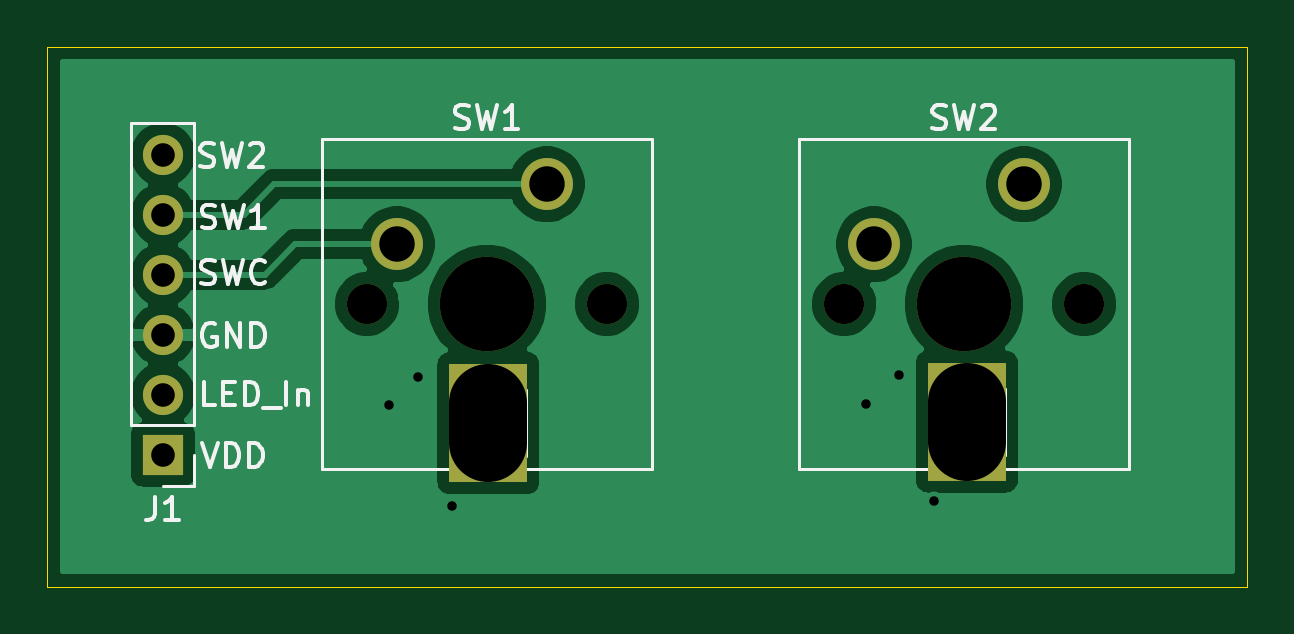
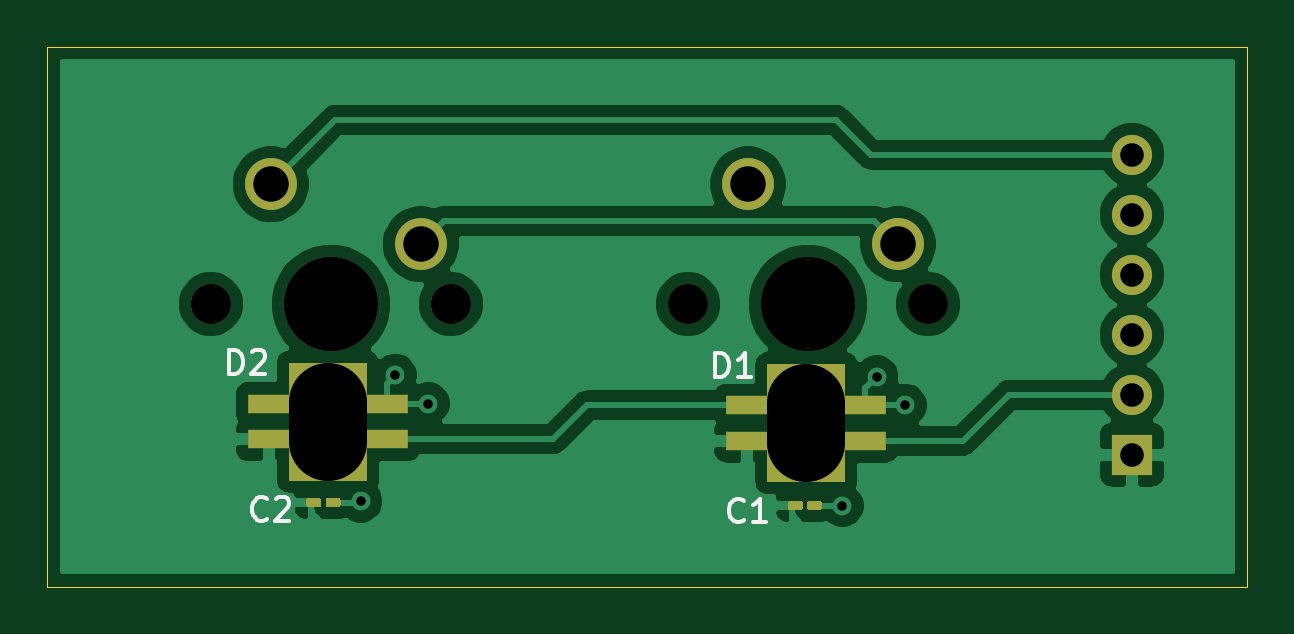
Circuit board: 11 layer files. Board 50.8 x 22.9 mm.
- bottom_copper: Led_poc-B_Cu.gbl (47854 bytes)
- bottom_mask: Led_poc-B_Mask.gbs (3030 bytes)
- paste: Led_poc-B_Paste.gbp (2089 bytes)
- bottom_silk: Led_poc-B_SilkS.gbo (5457 bytes)
- outline: Led_poc-Edge_Cuts.gm1 (682 bytes)
- top_copper: Led_poc-F_Cu.gtl (30987 bytes)
- top_mask: Led_poc-F_Mask.gts (1401 bytes)
- paste: Led_poc-F_Paste.gtp (452 bytes)
- top_silk: Led_poc-F_SilkS.gto (9855 bytes)
- drill: Led_poc-NPTH.drl (492 bytes)
- drill: Led_poc-PTH.drl (575 bytes)

=== bottom_copper: Led_poc-B_Cu.gbl (47854 bytes, source omitted) ===
=== bottom_mask: Led_poc-B_Mask.gbs ===
%TF.GenerationSoftware,KiCad,Pcbnew,5.1.10*%
%TF.CreationDate,2021-06-22T00:25:09+02:00*%
%TF.ProjectId,Led_poc,4c65645f-706f-4632-9e6b-696361645f70,rev?*%
%TF.SameCoordinates,Original*%
%TF.FileFunction,Soldermask,Bot*%
%TF.FilePolarity,Negative*%
%FSLAX46Y46*%
G04 Gerber Fmt 4.6, Leading zero omitted, Abs format (unit mm)*
G04 Created by KiCad (PCBNEW 5.1.10) date 2021-06-22 00:25:09*
%MOMM*%
%LPD*%
G01*
G04 APERTURE LIST*
%ADD10C,1.700000*%
%ADD11C,4.000000*%
%ADD12C,2.200000*%
%ADD13O,1.700000X1.700000*%
%ADD14R,1.700000X1.700000*%
%ADD15C,0.100000*%
%ADD16R,1.800000X0.820000*%
G04 APERTURE END LIST*
D10*
%TO.C,SW2*%
X153101000Y-84561500D03*
X142941000Y-84561500D03*
D11*
X148021000Y-84561500D03*
D12*
X144211000Y-82021500D03*
X150561000Y-79481500D03*
%TD*%
D10*
%TO.C,SW1*%
X132901000Y-84561500D03*
X122741000Y-84561500D03*
D11*
X127821000Y-84561500D03*
D12*
X124011000Y-82021500D03*
X130361000Y-79481500D03*
%TD*%
D13*
%TO.C,J1*%
X114109500Y-78232000D03*
X114109500Y-80772000D03*
X114109500Y-83312000D03*
X114109500Y-85852000D03*
X114109500Y-88392000D03*
D14*
X114109500Y-90932000D03*
%TD*%
D15*
%TO.C,D2*%
G36*
X149795500Y-92035000D02*
G01*
X146495500Y-92035000D01*
X146495500Y-87035000D01*
X149795500Y-87035000D01*
X149795500Y-92035000D01*
G37*
D16*
X150645500Y-90285000D03*
X150645500Y-88785000D03*
X145645500Y-88785000D03*
X145645500Y-90285000D03*
%TD*%
D15*
%TO.C,D1*%
G36*
X129539000Y-92098500D02*
G01*
X126239000Y-92098500D01*
X126239000Y-87098500D01*
X129539000Y-87098500D01*
X129539000Y-92098500D01*
G37*
D16*
X130389000Y-90348500D03*
X130389000Y-88848500D03*
X125389000Y-88848500D03*
X125389000Y-90348500D03*
%TD*%
%TO.C,C2*%
G36*
G01*
X148246000Y-92864000D02*
X148246000Y-93064000D01*
G75*
G02*
X148146000Y-93164000I-100000J0D01*
G01*
X147711000Y-93164000D01*
G75*
G02*
X147611000Y-93064000I0J100000D01*
G01*
X147611000Y-92864000D01*
G75*
G02*
X147711000Y-92764000I100000J0D01*
G01*
X148146000Y-92764000D01*
G75*
G02*
X148246000Y-92864000I0J-100000D01*
G01*
G37*
G36*
G01*
X149061000Y-92864000D02*
X149061000Y-93064000D01*
G75*
G02*
X148961000Y-93164000I-100000J0D01*
G01*
X148526000Y-93164000D01*
G75*
G02*
X148426000Y-93064000I0J100000D01*
G01*
X148426000Y-92864000D01*
G75*
G02*
X148526000Y-92764000I100000J0D01*
G01*
X148961000Y-92764000D01*
G75*
G02*
X149061000Y-92864000I0J-100000D01*
G01*
G37*
%TD*%
%TO.C,C1*%
G36*
G01*
X127862500Y-92991000D02*
X127862500Y-93191000D01*
G75*
G02*
X127762500Y-93291000I-100000J0D01*
G01*
X127327500Y-93291000D01*
G75*
G02*
X127227500Y-93191000I0J100000D01*
G01*
X127227500Y-92991000D01*
G75*
G02*
X127327500Y-92891000I100000J0D01*
G01*
X127762500Y-92891000D01*
G75*
G02*
X127862500Y-92991000I0J-100000D01*
G01*
G37*
G36*
G01*
X128677500Y-92991000D02*
X128677500Y-93191000D01*
G75*
G02*
X128577500Y-93291000I-100000J0D01*
G01*
X128142500Y-93291000D01*
G75*
G02*
X128042500Y-93191000I0J100000D01*
G01*
X128042500Y-92991000D01*
G75*
G02*
X128142500Y-92891000I100000J0D01*
G01*
X128577500Y-92891000D01*
G75*
G02*
X128677500Y-92991000I0J-100000D01*
G01*
G37*
%TD*%
M02*

=== paste: Led_poc-B_Paste.gbp ===
%TF.GenerationSoftware,KiCad,Pcbnew,5.1.10*%
%TF.CreationDate,2021-06-22T00:25:09+02:00*%
%TF.ProjectId,Led_poc,4c65645f-706f-4632-9e6b-696361645f70,rev?*%
%TF.SameCoordinates,Original*%
%TF.FileFunction,Paste,Bot*%
%TF.FilePolarity,Positive*%
%FSLAX46Y46*%
G04 Gerber Fmt 4.6, Leading zero omitted, Abs format (unit mm)*
G04 Created by KiCad (PCBNEW 5.1.10) date 2021-06-22 00:25:09*
%MOMM*%
%LPD*%
G01*
G04 APERTURE LIST*
%ADD10R,1.800000X0.820000*%
G04 APERTURE END LIST*
D10*
%TO.C,D2*%
X150645500Y-90285000D03*
X150645500Y-88785000D03*
X145645500Y-88785000D03*
X145645500Y-90285000D03*
%TD*%
%TO.C,D1*%
X130389000Y-90348500D03*
X130389000Y-88848500D03*
X125389000Y-88848500D03*
X125389000Y-90348500D03*
%TD*%
%TO.C,C2*%
G36*
G01*
X148132500Y-92874000D02*
X148132500Y-93054000D01*
G75*
G02*
X148042500Y-93144000I-90000J0D01*
G01*
X147764500Y-93144000D01*
G75*
G02*
X147674500Y-93054000I0J90000D01*
G01*
X147674500Y-92874000D01*
G75*
G02*
X147764500Y-92784000I90000J0D01*
G01*
X148042500Y-92784000D01*
G75*
G02*
X148132500Y-92874000I0J-90000D01*
G01*
G37*
G36*
G01*
X148997500Y-92874000D02*
X148997500Y-93054000D01*
G75*
G02*
X148907500Y-93144000I-90000J0D01*
G01*
X148629500Y-93144000D01*
G75*
G02*
X148539500Y-93054000I0J90000D01*
G01*
X148539500Y-92874000D01*
G75*
G02*
X148629500Y-92784000I90000J0D01*
G01*
X148907500Y-92784000D01*
G75*
G02*
X148997500Y-92874000I0J-90000D01*
G01*
G37*
%TD*%
%TO.C,C1*%
G36*
G01*
X127749000Y-93001000D02*
X127749000Y-93181000D01*
G75*
G02*
X127659000Y-93271000I-90000J0D01*
G01*
X127381000Y-93271000D01*
G75*
G02*
X127291000Y-93181000I0J90000D01*
G01*
X127291000Y-93001000D01*
G75*
G02*
X127381000Y-92911000I90000J0D01*
G01*
X127659000Y-92911000D01*
G75*
G02*
X127749000Y-93001000I0J-90000D01*
G01*
G37*
G36*
G01*
X128614000Y-93001000D02*
X128614000Y-93181000D01*
G75*
G02*
X128524000Y-93271000I-90000J0D01*
G01*
X128246000Y-93271000D01*
G75*
G02*
X128156000Y-93181000I0J90000D01*
G01*
X128156000Y-93001000D01*
G75*
G02*
X128246000Y-92911000I90000J0D01*
G01*
X128524000Y-92911000D01*
G75*
G02*
X128614000Y-93001000I0J-90000D01*
G01*
G37*
%TD*%
M02*

=== bottom_silk: Led_poc-B_SilkS.gbo ===
%TF.GenerationSoftware,KiCad,Pcbnew,5.1.10*%
%TF.CreationDate,2021-06-22T00:25:09+02:00*%
%TF.ProjectId,Led_poc,4c65645f-706f-4632-9e6b-696361645f70,rev?*%
%TF.SameCoordinates,Original*%
%TF.FileFunction,Legend,Bot*%
%TF.FilePolarity,Positive*%
%FSLAX46Y46*%
G04 Gerber Fmt 4.6, Leading zero omitted, Abs format (unit mm)*
G04 Created by KiCad (PCBNEW 5.1.10) date 2021-06-22 00:25:09*
%MOMM*%
%LPD*%
G01*
G04 APERTURE LIST*
%ADD10C,0.150000*%
%ADD11C,1.700000*%
%ADD12C,4.000000*%
%ADD13C,2.200000*%
%ADD14O,1.700000X1.700000*%
%ADD15R,1.700000X1.700000*%
%ADD16C,0.100000*%
%ADD17R,1.800000X0.820000*%
G04 APERTURE END LIST*
%TO.C,D2*%
D10*
X152312595Y-87510880D02*
X152312595Y-86510880D01*
X152074500Y-86510880D01*
X151931642Y-86558500D01*
X151836404Y-86653738D01*
X151788785Y-86748976D01*
X151741166Y-86939452D01*
X151741166Y-87082309D01*
X151788785Y-87272785D01*
X151836404Y-87368023D01*
X151931642Y-87463261D01*
X152074500Y-87510880D01*
X152312595Y-87510880D01*
X151360214Y-86606119D02*
X151312595Y-86558500D01*
X151217357Y-86510880D01*
X150979261Y-86510880D01*
X150884023Y-86558500D01*
X150836404Y-86606119D01*
X150788785Y-86701357D01*
X150788785Y-86796595D01*
X150836404Y-86939452D01*
X151407833Y-87510880D01*
X150788785Y-87510880D01*
%TO.C,D1*%
X131738595Y-87637880D02*
X131738595Y-86637880D01*
X131500500Y-86637880D01*
X131357642Y-86685500D01*
X131262404Y-86780738D01*
X131214785Y-86875976D01*
X131167166Y-87066452D01*
X131167166Y-87209309D01*
X131214785Y-87399785D01*
X131262404Y-87495023D01*
X131357642Y-87590261D01*
X131500500Y-87637880D01*
X131738595Y-87637880D01*
X130214785Y-87637880D02*
X130786214Y-87637880D01*
X130500500Y-87637880D02*
X130500500Y-86637880D01*
X130595738Y-86780738D01*
X130690976Y-86875976D01*
X130786214Y-86923595D01*
%TO.C,C2*%
X150725166Y-93638642D02*
X150772785Y-93686261D01*
X150915642Y-93733880D01*
X151010880Y-93733880D01*
X151153738Y-93686261D01*
X151248976Y-93591023D01*
X151296595Y-93495785D01*
X151344214Y-93305309D01*
X151344214Y-93162452D01*
X151296595Y-92971976D01*
X151248976Y-92876738D01*
X151153738Y-92781500D01*
X151010880Y-92733880D01*
X150915642Y-92733880D01*
X150772785Y-92781500D01*
X150725166Y-92829119D01*
X150344214Y-92829119D02*
X150296595Y-92781500D01*
X150201357Y-92733880D01*
X149963261Y-92733880D01*
X149868023Y-92781500D01*
X149820404Y-92829119D01*
X149772785Y-92924357D01*
X149772785Y-93019595D01*
X149820404Y-93162452D01*
X150391833Y-93733880D01*
X149772785Y-93733880D01*
%TO.C,C1*%
X130532166Y-93702142D02*
X130579785Y-93749761D01*
X130722642Y-93797380D01*
X130817880Y-93797380D01*
X130960738Y-93749761D01*
X131055976Y-93654523D01*
X131103595Y-93559285D01*
X131151214Y-93368809D01*
X131151214Y-93225952D01*
X131103595Y-93035476D01*
X131055976Y-92940238D01*
X130960738Y-92845000D01*
X130817880Y-92797380D01*
X130722642Y-92797380D01*
X130579785Y-92845000D01*
X130532166Y-92892619D01*
X129579785Y-93797380D02*
X130151214Y-93797380D01*
X129865500Y-93797380D02*
X129865500Y-92797380D01*
X129960738Y-92940238D01*
X130055976Y-93035476D01*
X130151214Y-93083095D01*
%TD*%
%LPC*%
D11*
%TO.C,SW2*%
X153101000Y-84561500D03*
X142941000Y-84561500D03*
D12*
X148021000Y-84561500D03*
D13*
X144211000Y-82021500D03*
X150561000Y-79481500D03*
%TD*%
D11*
%TO.C,SW1*%
X132901000Y-84561500D03*
X122741000Y-84561500D03*
D12*
X127821000Y-84561500D03*
D13*
X124011000Y-82021500D03*
X130361000Y-79481500D03*
%TD*%
D14*
%TO.C,J1*%
X114109500Y-78232000D03*
X114109500Y-80772000D03*
X114109500Y-83312000D03*
X114109500Y-85852000D03*
X114109500Y-88392000D03*
D15*
X114109500Y-90932000D03*
%TD*%
D16*
%TO.C,D2*%
G36*
X149795500Y-92035000D02*
G01*
X146495500Y-92035000D01*
X146495500Y-87035000D01*
X149795500Y-87035000D01*
X149795500Y-92035000D01*
G37*
D17*
X150645500Y-90285000D03*
X150645500Y-88785000D03*
X145645500Y-88785000D03*
X145645500Y-90285000D03*
%TD*%
D16*
%TO.C,D1*%
G36*
X129539000Y-92098500D02*
G01*
X126239000Y-92098500D01*
X126239000Y-87098500D01*
X129539000Y-87098500D01*
X129539000Y-92098500D01*
G37*
D17*
X130389000Y-90348500D03*
X130389000Y-88848500D03*
X125389000Y-88848500D03*
X125389000Y-90348500D03*
%TD*%
%TO.C,C2*%
G36*
G01*
X148246000Y-92864000D02*
X148246000Y-93064000D01*
G75*
G02*
X148146000Y-93164000I-100000J0D01*
G01*
X147711000Y-93164000D01*
G75*
G02*
X147611000Y-93064000I0J100000D01*
G01*
X147611000Y-92864000D01*
G75*
G02*
X147711000Y-92764000I100000J0D01*
G01*
X148146000Y-92764000D01*
G75*
G02*
X148246000Y-92864000I0J-100000D01*
G01*
G37*
G36*
G01*
X149061000Y-92864000D02*
X149061000Y-93064000D01*
G75*
G02*
X148961000Y-93164000I-100000J0D01*
G01*
X148526000Y-93164000D01*
G75*
G02*
X148426000Y-93064000I0J100000D01*
G01*
X148426000Y-92864000D01*
G75*
G02*
X148526000Y-92764000I100000J0D01*
G01*
X148961000Y-92764000D01*
G75*
G02*
X149061000Y-92864000I0J-100000D01*
G01*
G37*
%TD*%
%TO.C,C1*%
G36*
G01*
X127862500Y-92991000D02*
X127862500Y-93191000D01*
G75*
G02*
X127762500Y-93291000I-100000J0D01*
G01*
X127327500Y-93291000D01*
G75*
G02*
X127227500Y-93191000I0J100000D01*
G01*
X127227500Y-92991000D01*
G75*
G02*
X127327500Y-92891000I100000J0D01*
G01*
X127762500Y-92891000D01*
G75*
G02*
X127862500Y-92991000I0J-100000D01*
G01*
G37*
G36*
G01*
X128677500Y-92991000D02*
X128677500Y-93191000D01*
G75*
G02*
X128577500Y-93291000I-100000J0D01*
G01*
X128142500Y-93291000D01*
G75*
G02*
X128042500Y-93191000I0J100000D01*
G01*
X128042500Y-92991000D01*
G75*
G02*
X128142500Y-92891000I100000J0D01*
G01*
X128577500Y-92891000D01*
G75*
G02*
X128677500Y-92991000I0J-100000D01*
G01*
G37*
%TD*%
M02*

=== outline: Led_poc-Edge_Cuts.gm1 ===
%TF.GenerationSoftware,KiCad,Pcbnew,5.1.10*%
%TF.CreationDate,2021-06-22T00:25:09+02:00*%
%TF.ProjectId,Led_poc,4c65645f-706f-4632-9e6b-696361645f70,rev?*%
%TF.SameCoordinates,Original*%
%TF.FileFunction,Profile,NP*%
%FSLAX46Y46*%
G04 Gerber Fmt 4.6, Leading zero omitted, Abs format (unit mm)*
G04 Created by KiCad (PCBNEW 5.1.10) date 2021-06-22 00:25:09*
%MOMM*%
%LPD*%
G01*
G04 APERTURE LIST*
%TA.AperFunction,Profile*%
%ADD10C,0.050000*%
%TD*%
G04 APERTURE END LIST*
D10*
X109220000Y-96520000D02*
X109220000Y-73660000D01*
X160020000Y-96520000D02*
X109220000Y-96520000D01*
X160020000Y-73660000D02*
X160020000Y-96520000D01*
X109220000Y-73660000D02*
X160020000Y-73660000D01*
M02*

=== top_copper: Led_poc-F_Cu.gtl (30987 bytes, source omitted) ===
=== top_mask: Led_poc-F_Mask.gts ===
%TF.GenerationSoftware,KiCad,Pcbnew,5.1.10*%
%TF.CreationDate,2021-06-22T00:25:09+02:00*%
%TF.ProjectId,Led_poc,4c65645f-706f-4632-9e6b-696361645f70,rev?*%
%TF.SameCoordinates,Original*%
%TF.FileFunction,Soldermask,Top*%
%TF.FilePolarity,Negative*%
%FSLAX46Y46*%
G04 Gerber Fmt 4.6, Leading zero omitted, Abs format (unit mm)*
G04 Created by KiCad (PCBNEW 5.1.10) date 2021-06-22 00:25:09*
%MOMM*%
%LPD*%
G01*
G04 APERTURE LIST*
%ADD10C,1.700000*%
%ADD11C,4.000000*%
%ADD12C,2.200000*%
%ADD13O,1.700000X1.700000*%
%ADD14R,1.700000X1.700000*%
%ADD15C,0.100000*%
G04 APERTURE END LIST*
D10*
%TO.C,SW2*%
X153101000Y-84561500D03*
X142941000Y-84561500D03*
D11*
X148021000Y-84561500D03*
D12*
X144211000Y-82021500D03*
X150561000Y-79481500D03*
%TD*%
D10*
%TO.C,SW1*%
X132901000Y-84561500D03*
X122741000Y-84561500D03*
D11*
X127821000Y-84561500D03*
D12*
X124011000Y-82021500D03*
X130361000Y-79481500D03*
%TD*%
D13*
%TO.C,J1*%
X114109500Y-78232000D03*
X114109500Y-80772000D03*
X114109500Y-83312000D03*
X114109500Y-85852000D03*
X114109500Y-88392000D03*
D14*
X114109500Y-90932000D03*
%TD*%
D15*
%TO.C,D2*%
G36*
X149795500Y-92035000D02*
G01*
X146495500Y-92035000D01*
X146495500Y-87035000D01*
X149795500Y-87035000D01*
X149795500Y-92035000D01*
G37*
%TD*%
%TO.C,D1*%
G36*
X129539000Y-92098500D02*
G01*
X126239000Y-92098500D01*
X126239000Y-87098500D01*
X129539000Y-87098500D01*
X129539000Y-92098500D01*
G37*
%TD*%
M02*

=== paste: Led_poc-F_Paste.gtp ===
%TF.GenerationSoftware,KiCad,Pcbnew,5.1.10*%
%TF.CreationDate,2021-06-22T00:25:09+02:00*%
%TF.ProjectId,Led_poc,4c65645f-706f-4632-9e6b-696361645f70,rev?*%
%TF.SameCoordinates,Original*%
%TF.FileFunction,Paste,Top*%
%TF.FilePolarity,Positive*%
%FSLAX46Y46*%
G04 Gerber Fmt 4.6, Leading zero omitted, Abs format (unit mm)*
G04 Created by KiCad (PCBNEW 5.1.10) date 2021-06-22 00:25:09*
%MOMM*%
%LPD*%
G01*
G04 APERTURE LIST*
G04 APERTURE END LIST*
M02*

=== top_silk: Led_poc-F_SilkS.gto (9855 bytes, source omitted) ===
=== drill: Led_poc-NPTH.drl ===
M48
; DRILL file {KiCad 5.1.10} date Tue Jun 22 00:27:27 2021
; FORMAT={-:-/ absolute / metric / decimal}
; #@! TF.CreationDate,2021-06-22T00:27:27+02:00
; #@! TF.GenerationSoftware,Kicad,Pcbnew,5.1.10
; #@! TF.FileFunction,NonPlated,1,2,NPTH
FMAT,2
METRIC
T1C1.700
T2C3.300
T3C4.000
%
G90
G05
T1
X122.741Y-84.561
X132.901Y-84.561
X142.941Y-84.561
X153.101Y-84.561
T3
X127.821Y-84.561
X148.021Y-84.561
T2
X127.889Y-88.748G85X127.889Y-90.448
G05
X148.145Y-88.685G85X148.145Y-90.385
G05
T0
M30

=== drill: Led_poc-PTH.drl ===
M48
; DRILL file {KiCad 5.1.10} date Tue Jun 22 00:27:27 2021
; FORMAT={-:-/ absolute / metric / decimal}
; #@! TF.CreationDate,2021-06-22T00:27:27+02:00
; #@! TF.GenerationSoftware,Kicad,Pcbnew,5.1.10
; #@! TF.FileFunction,Plated,1,2,PTH
FMAT,2
METRIC
T1C0.400
T2C1.000
T3C1.500
%
G90
G05
T1
X123.698Y-88.837
X124.904Y-87.63
X126.365Y-93.091
X143.891Y-88.773
X145.288Y-87.566
X146.749Y-92.9
T2
X114.109Y-78.232
X114.109Y-80.772
X114.109Y-83.312
X114.109Y-85.852
X114.109Y-88.392
X114.109Y-90.932
T3
X124.011Y-82.022
X130.361Y-79.481
X144.211Y-82.022
X150.561Y-79.481
T0
M30

